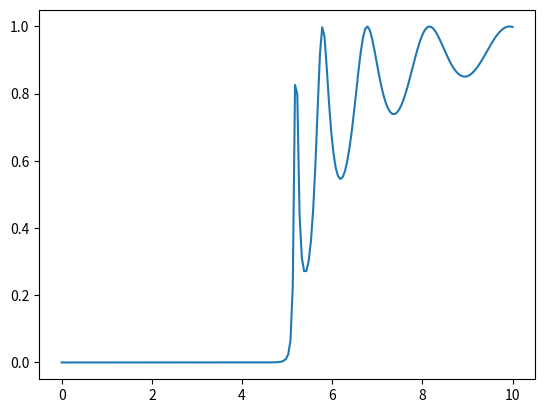

Source code (Python):
import math
import cmath
import numpy as np
import matplotlib.pyplot as plt
import random
from scipy.linalg import det

v0 = 5
m = 1
h = 1
a = 5
E = np.linspace(0,10, 200)

i = 1j #defining iota it is not good for me to work with j

def scatterinMatrix(k1, k2):
    d = np.zeros([2,2], dtype=complex)
    if k2 == 0:
        k2 = e-10
    d[0][0] = (1+k1/k2)
    d[0][1] = (1-k1/k2)
    d[1][1] = (1+k1/k2)
    d[1][0] = (1-k1/k2)

    return (1/2)*d

def progogationMatrix(a, k):

    return np.array([[cmath.exp(i*k*a),0],[0 , cmath.exp(-i*k*a)]], dtype=complex)

def matrixMethod(E):
    k1 = cmath.sqrt(2*m*E/(h**2))
    k2 = cmath.sqrt((2*m*(E-v0))/(h**2))
    k3 = k1

    d21 = scatterinMatrix(k1,k2)
    d32 = scatterinMatrix(k2,k3)

    p = progogationMatrix(a, k2)

    M =  np.matmul(d32, np.matmul(p,d21))

    r = -(M[1][0]/M[1][1])
    t = det(M)/M[1][1]

    R = r*np.conjugate(r)
    T = t*np.conjugate(t)

    return R, T

r = []
t = []
total = []

for e in E:
    r.append(matrixMethod(e)[0])
    t.append(matrixMethod(e)[1])

for y in range(len(r)):
    total.append(r[y] + t[y])



plt.plot(E, t)
# plt.plot(E,total)
plt.show()